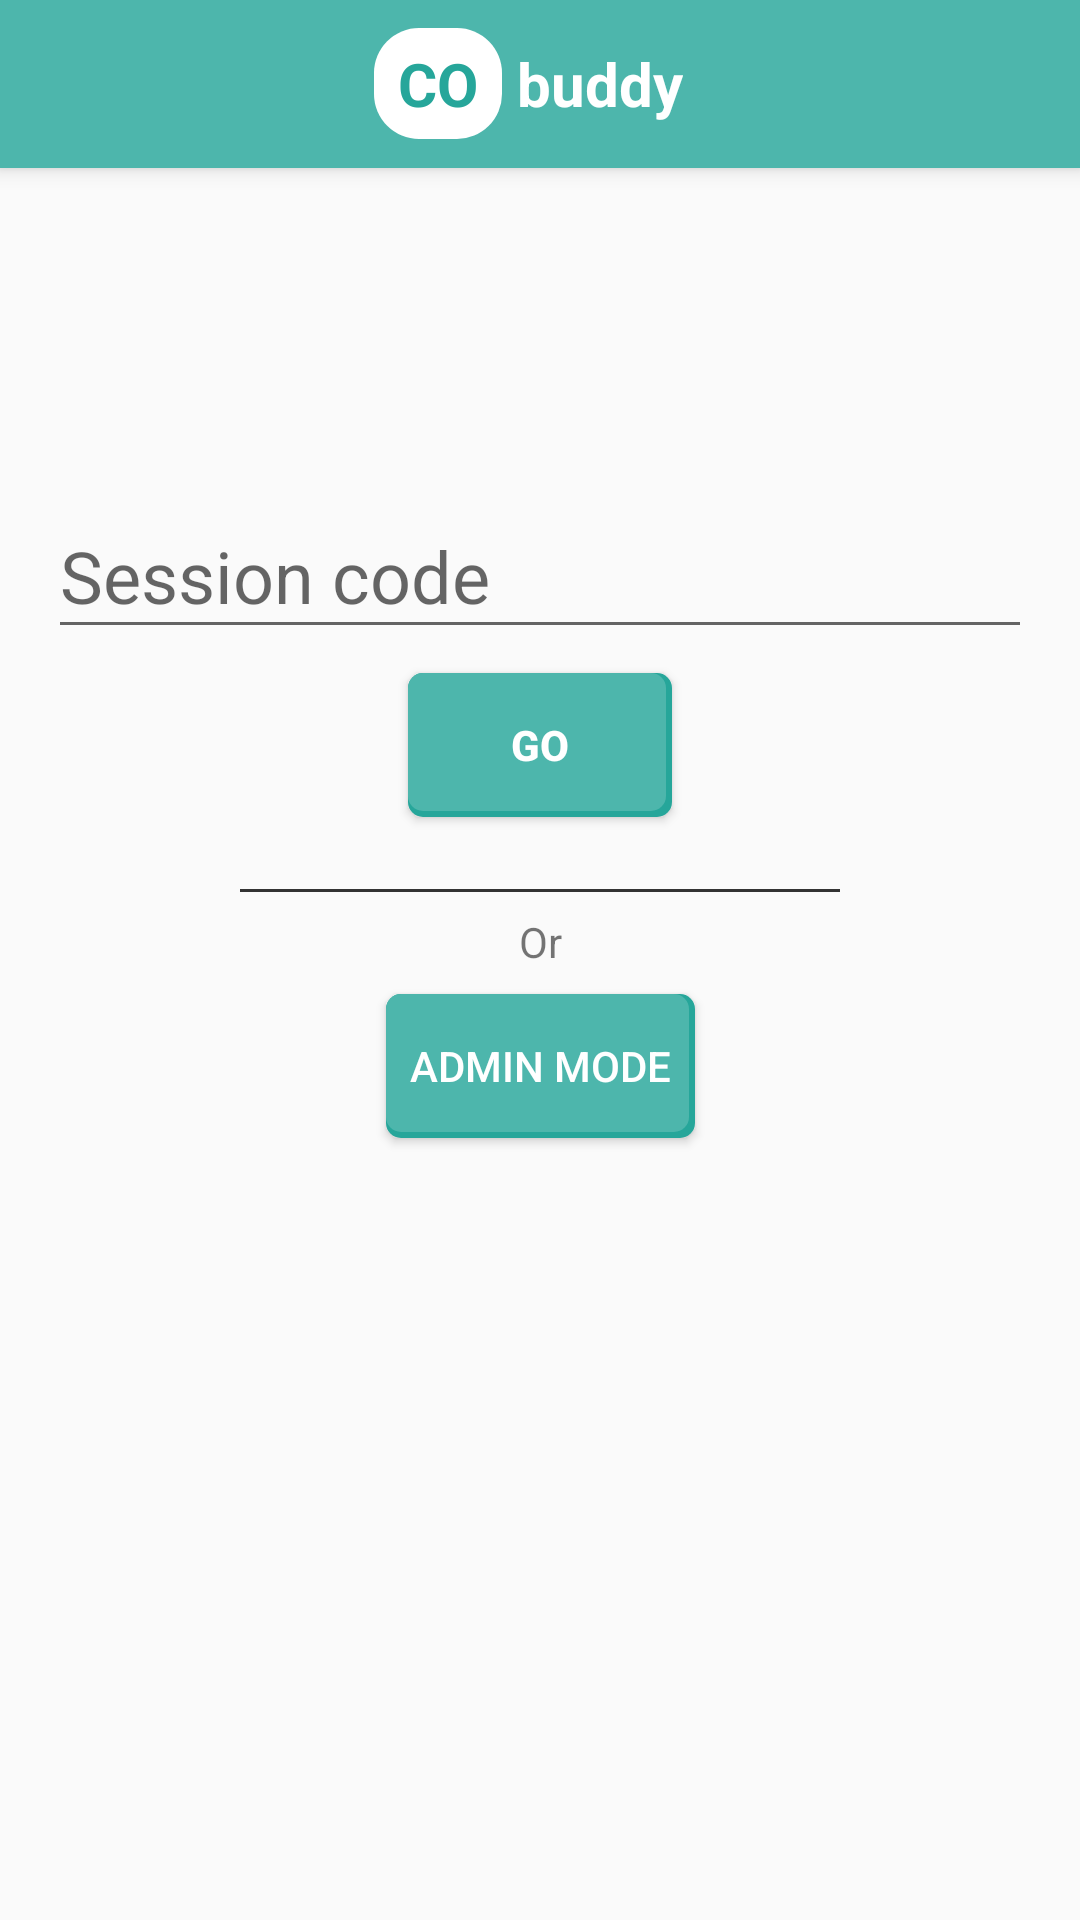

Reconstruct the res/layout file that produces this screen, plus the resources it refers to.
<!-- AndroidManifest.xml: application theme AppTheme -->
<!-- res/layout/activity_supervise.xml -->
<?xml version="1.0" encoding="utf-8"?>
<android.support.design.widget.CoordinatorLayout xmlns:android="http://schemas.android.com/apk/res/android"
    xmlns:app="http://schemas.android.com/apk/res-auto"
    xmlns:tools="http://schemas.android.com/tools"
    android:layout_width="match_parent"
    android:layout_height="match_parent"
    tools:context=".activities.CodeGenerator">

    <android.support.design.widget.AppBarLayout xmlns:android="http://schemas.android.com/apk/res/android"
        android:id="@+id/appbar"
        android:layout_width="match_parent"
        android:layout_height="wrap_content"
        android:fitsSystemWindows="true"
        android:theme="@style/ThemeOverlay.AppCompat.Dark.ActionBar">

        <include
            android:id="@+id/toolbar"
            layout="@layout/toolbar"
            android:layout_width="match_parent"
            android:layout_height="wrap_content" />

    </android.support.design.widget.AppBarLayout>

    <android.support.constraint.ConstraintLayout
        android:id="@+id/content_container"
        android:layout_width="match_parent"
        android:layout_height="match_parent"
        android:layout_marginTop="?attr/actionBarSize">

        <android.support.design.widget.TextInputLayout
            android:id="@+id/textInputLayout"
            android:layout_width="match_parent"
            android:layout_height="wrap_content"
            android:layout_marginEnd="16dp"
            android:layout_marginStart="16dp"
            android:layout_marginTop="100dp"
            android:inputType = "number"
            app:layout_constraintEnd_toEndOf="parent"
            app:layout_constraintStart_toStartOf="parent"
            app:layout_constraintTop_toTopOf="parent">

            <android.support.design.widget.TextInputEditText
                android:id="@+id/txt_session_code"
                android:layout_width="match_parent"
                android:layout_height="wrap_content"
                android:hint="Session code"
                android:textAlignment="center"
                android:textSize="24sp" />
        </android.support.design.widget.TextInputLayout>

        <Button
            android:id="@+id/btn_start"
            android:layout_width="wrap_content"
            android:layout_height="wrap_content"
            android:layout_marginEnd="8dp"
            android:layout_marginStart="8dp"
            android:layout_marginTop="8dp"
            android:background="@drawable/bg_teal_btn"
            android:text="Go"
            android:textColor="#fff"
            android:textStyle="bold"
            app:layout_constraintEnd_toEndOf="@+id/textInputLayout"
            app:layout_constraintStart_toStartOf="@+id/textInputLayout"
            app:layout_constraintTop_toBottomOf="@+id/textInputLayout" />

        <TextView
            android:id="@+id/textView"
            android:layout_width="200dp"
            android:layout_height="1dp"
            android:layout_marginEnd="8dp"
            android:layout_marginStart="8dp"
            android:layout_marginTop="24dp"
            android:background="#333333"
            app:layout_constraintEnd_toEndOf="parent"
            app:layout_constraintStart_toStartOf="parent"
            app:layout_constraintTop_toBottomOf="@+id/btn_start" />

        <TextView
            android:id="@+id/textView4"
            android:layout_width="wrap_content"
            android:layout_height="wrap_content"
            android:layout_marginEnd="8dp"
            android:layout_marginStart="8dp"
            android:layout_marginTop="8dp"
            android:text="Or"
            app:layout_constraintEnd_toEndOf="@+id/textView"
            app:layout_constraintStart_toStartOf="@+id/textView"
            app:layout_constraintTop_toTopOf="@+id/textView" />

        <Button
            android:id="@+id/btn_admin"
            android:layout_width="wrap_content"
            android:layout_height="wrap_content"
            android:layout_marginEnd="8dp"
            android:layout_marginStart="8dp"
            android:layout_marginTop="8dp"
            android:background="@drawable/bg_teal_btn"
            android:paddingEnd="8dp"
            android:paddingStart="8dp"
            android:text="Admin mode"
            android:textColor="#ffffff"
            app:layout_constraintEnd_toEndOf="parent"
            app:layout_constraintStart_toStartOf="parent"
            app:layout_constraintTop_toBottomOf="@+id/textView4" />

    </android.support.constraint.ConstraintLayout>
</android.support.design.widget.CoordinatorLayout>
<!-- res/layout/toolbar.xml (included above) -->
<android.support.v7.widget.Toolbar xmlns:android="http://schemas.android.com/apk/res/android"
        xmlns:app="http://schemas.android.com/apk/res-auto"
        android:id="@+id/toolbar"
        android:elevation="0dp"
        android:layout_width="match_parent"
        android:layout_height="wrap_content"
        app:layout_collapseMode="pin"
        app:layout_scrollFlags="scroll|enterAlways"
        app:popupTheme="@style/ThemeOverlay.AppCompat.Light">

        <LinearLayout
            android:id="@+id/ic_app_logo"
            android:layout_width="wrap_content"
            android:layout_height="match_parent"
            android:layout_gravity="center"
            android:layout_marginBottom="8dp"
            android:layout_marginEnd="8dp"
            android:layout_marginLeft="8dp"
            android:layout_marginRight="8dp"
            android:layout_marginStart="8dp"
            android:layout_marginTop="8dp"
            android:orientation="horizontal"
            android:transitionName="appicon">

            <TextView
                android:id="@+id/txt_title_0"
                android:layout_width="wrap_content"
                android:layout_height="wrap_content"
                android:layout_marginRight="5dp"
                android:layout_weight="1"
                android:background="@drawable/bg_white_box"
                android:paddingLeft="8dp"
                android:paddingRight="8dp"
                android:text="CO"
                android:textColor="@color/primary_dark"
                android:textSize="20sp"
                android:textStyle="bold" />

            <TextView
                android:id="@+id/txt_title"
                android:layout_width="wrap_content"
                android:layout_height="wrap_content"
                android:layout_weight="1"
                android:text="buddy"
                android:textColor="#ffffff"
                android:textSize="20sp"
                android:textStyle="bold" />

        </LinearLayout>
    </android.support.v7.widget.Toolbar>
<!-- resources referenced by this layout -->
<resources>
  <color name="primary_dark">#26a69a</color>
  <!-- drawable bg_teal_btn (drawable) -->
  <?xml version="1.0" encoding="utf-8"?>
  <selector xmlns:android="http://schemas.android.com/apk/res/android">
      <item android:state_enabled="true" android:state_pressed="false">
          <layer-list>
              <item>
                  <shape>
                      <corners android:radius="5dp" />
                      <solid android:color="@color/primary_dark" />
                  </shape>
              </item>
              <item android:right="2dp" android:bottom="2dp">
                  <shape>
                      <corners android:radius="5dp" />
                      <solid android:color="@color/primary" />
                  </shape>
              </item>
          </layer-list>
      </item>
      <item android:state_enabled="true" android:state_pressed="true">
          <shape>
              <corners android:radius="5dp" />
              <solid android:color="@color/primary_dark" />
          </shape>
      </item>
      <item android:state_enabled="false">
          <shape>
              <corners android:radius="5dp" />
              <solid android:color="@color/gray" />
          </shape>
      </item>
  </selector>
  <!-- drawable bg_white_box (drawable) -->
  <?xml version="1.0" encoding="utf-8"?>
  <shape xmlns:android="http://schemas.android.com/apk/res/android">
      <corners android:radius="15dp" />
      <solid android:color="#ffffff" />
      <padding
          android:bottom="5dp"
          android:left="5dp"
          android:right="5dp"
          android:top="5dp" />
  </shape>
  <style name="AppTheme" parent="AppTheme.Base">
          
          
          <item name="android:windowActivityTransitions">true</item>
  
      </style>
  <color name="primary">#4db6ac</color>
  <color name="gray">#999999</color>
  <style name="AppTheme.Base" parent="Theme.AppCompat.Light.NoActionBar">
          <item name="colorPrimary">@color/primary</item>
          <item name="colorPrimaryDark">@color/primary_dark</item>
          <item name="colorAccent">@color/accent</item>
          <item name="coordinatorLayoutStyle">@style/Widget.Design.CoordinatorLayout</item>
      </style>
  <color name="accent">#607d8b</color>
</resources>
